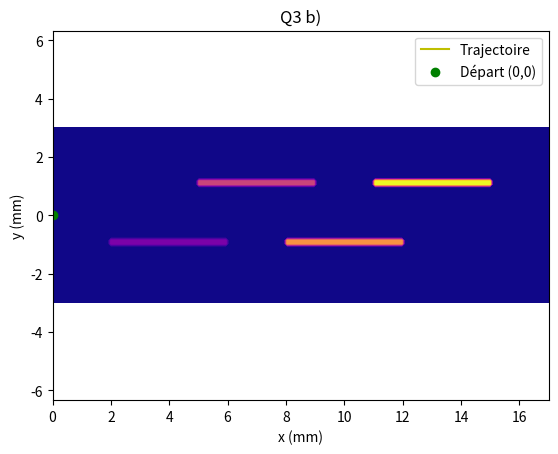

Here is the Python script that generated this plot:
import matplotlib.pyplot as plt
import numpy as np
import math

# ------------- CHANGER LES PARAMÈTRES AVANT DE LANCER LE CODE -------------------- # 
#initialiser la géométrie
a, b, c, d, e, f = 2, 2, 4, 2, 0.2, 6
N = 4
dx = 0.1 # step

# -----------------------------Question 1------------------------------#

largeur = (2*a + (N+1)*(c/2) + (N-1)*(d/2)) # trouvé en analysant l'image 
Lx = largeur
Ly = f # grandeur de la grille en x et en y sans espacement autour du pm
nx = int(Lx/dx)
ny = int(Ly/dx) # nombre de points en x et en y

x = np.linspace(0, Lx, nx)
y = np.linspace(-Ly/2, Ly/2, ny)
X, Y = np.meshgrid(x, y)

#initialiser le potentiel à 0 partout
V = np.zeros((ny,nx)) # potentiel initial
bloqué = np.zeros((ny,nx), dtype=bool)


# rentrer les dynodes pour laisser un potentiel qui ne varie pas
# Cette fonction est en [y,x]
#f, b et e sont en x
# a,c,d sont en y
def placer_dynodes_bas(V, bloqué):
    for i in range(N//2 + N%2):
        pot_dyn = (2*i+1) * 100
        vert_start = b #coordonnée verticale du début de la dynode
        vert_end = b + e # la fin
        horiz_start = a + i*(c+d)   #coordonnée horizontale du début de la dynode
        horiz_end = horiz_start + c # fin

        ix_start = int(horiz_start/dx) #donne l'indice de colonne correspondant sur la grille
        ix_end = int(horiz_end/dx) # même chose mais pour la fin
        iy_start = int(vert_start/dx) # début y
        iy_end = int(vert_end/dx) # fin y

        V[iy_start:iy_end, ix_start:ix_end] = pot_dyn
        bloqué[iy_start:iy_end, ix_start:ix_end] = True
    return V, bloqué

def placer_dynodes_haut(V, bloqué):
    for i in range(N//2):
        pot_dyn = (2*(i+1)) * 100
        vert_start = f-b #coordonnée verticale du début de la dynode
        vert_end = vert_start + e # la fin
        horiz_start = a + (i+1)*c +d/2 + i*d - c/2 #coordonnée horizontale du début de la dynode
        horiz_end = horiz_start + c # fin

        ix_start = int(horiz_start/dx) #donne l'indice de colonne correspondant sur la grille
        ix_end = int(horiz_end/dx) # même chose mais pour la fin
        iy_start = int(vert_start/dx) # début y
        iy_end = int(vert_end/dx) # fin y

        V[iy_start:iy_end, ix_start:ix_end] = pot_dyn
        bloqué[iy_start:iy_end, ix_start:ix_end] = True
    return V, bloqué

V, bloqué = placer_dynodes_haut(V, bloqué)
V, bloqué = placer_dynodes_bas(V, bloqué)

# La variation minimale est établie à 10^-5 parce que 
def relaxation(V, bloqué, variation=1e-5, max_iter=1000000):
    for iteration in range(max_iter):
        V_old = V.copy() # pour la comparaison pour la tolérance
        for i in range(1, ny-1): #tous les points sauf les bords
            for j in range(1, nx-1): # meme chose en x
                if not bloqué[i, j]:
                    V[i, j] = 0.25 * (V_old[i+1, j] + V_old[i-1, j] +
                                     V_old[i, j+1] + V_old[i, j-1])
        chang_pot_max = np.max(np.abs(V - V_old))
        if chang_pot_max < variation:
            print(f"Convergence atteinte après {iteration} itérations avec une tolérance de variation de {variation})")
            print("Nous avons atteint un potentiel qui ne varie presque plus et le problème est considéré résolu")
            break
    else:
        print("Attention !!!!!!!!!! ")
        print("Le maximum d'itérations a été atteint sans stabilisation, donc le programme a été arrêté")
    return V

# --------------------------------------- Question 2 ---------------------------------#

# calculer le gradient en x et y grâce à numpy
Ey, Ex = np.gradient(-V, dx, dx)

E_norm = np.sqrt(Ex**2 + Ey**2) #norme

# ---------------------------------------- Question 3a--------------------------------#

#implémenter une fonction de déterminer x(t) d'un électron
#Conditions initiales applicables: x(t=0) et v(t=0)

#constantes physiques:
q = -1.602*e-19 # charge de l'électron
m = 9.109*e-31 # masse
# F(x,y,z) = qE(x,y,z)
# a = qE/m

# Il faut approximer le champ entre les cases existantes avec euler pour des valeurs comme 0.25 ou 4.287
def Eulerer_lechamp(x, y, Ex, Ey, dx):
    # transformer la position en indice de row/colonne
    i = int(y / dx)
    j = int(x / dx)
    # il faut créer une référence de grandeur pour savoir si on est dans la grille
    ny, nx = Ex.shape
    if 0 <= i < ny and 0 <= j < nx: # vérifier que c'est dans la grille que j'ai créée sinon ça marche pas
        return Ex[i, j], Ey[i, j]
    else:
        return 0, 0 # si on n'est pas dans la grille, il n'y a pas de champ

def position_el(x0, y0, vx0, vy0, Ex, Ey, dx, dt, it_max):
    #placer l'électron à t=0
    x = [x0] # position à t=0
    y = [y0]
    vx = vx0 # vitesse à t=0
    vy = vy0

    for i in range(it_max):
        # méthode d'Euler du champ au point courant
        Ex_val, Ey_val = Eulerer_lechamp(x[-1], y[-1], Ex, Ey, dx)
        #littéralement Euler:
        ax = (q*Ex_val / m) # accélération en x
        ay = (q*Ey_val / m)  # même chose en y

        vx += ax * dt # changement infinitésimal de la vitesse
        vy += ay * dt # même chose en y

        x_new = x[-1] + vx * dt # changement infinitésimal de la position
        y_new = y[-1] + vy * dt

        x.append(x_new)
        y.append(y_new)

    return np.array(x), np.array(y)


# ---------------------------------------Question 3b/c --------------------------------------------#
lum = 3*10**8
x0 = 0
y0 = 0
vx0 = 0
vy0 = 0
dt = 1e-12
it_max = 5000
traj_x, traj_y = position_el(x0, y0, vx0, vy0, Ex, Ey, dx, dt, it_max)

#----------------------------------------affichage de la trajectoire x(t)------------------------#
plt.contourf(X, Y, V, levels=100, cmap='plasma')
plt.plot(traj_x, traj_y, 'y-', label="Trajectoire")
plt.plot(x0, y0, 'go', label="Départ (0,0)")
plt.xlabel("x (mm)")
plt.ylabel("y (mm)")
plt.title("Q3 b)")
plt.legend()
plt.axis("equal")
plt.savefig("Q3b_trajectoire.png", dpi=300)
plt.show()

print("Position finale :", traj_x[-1], traj_y[-1])
print("Déplacement total :", traj_x[-1] - traj_x[0], traj_y[-1] - traj_y[0])